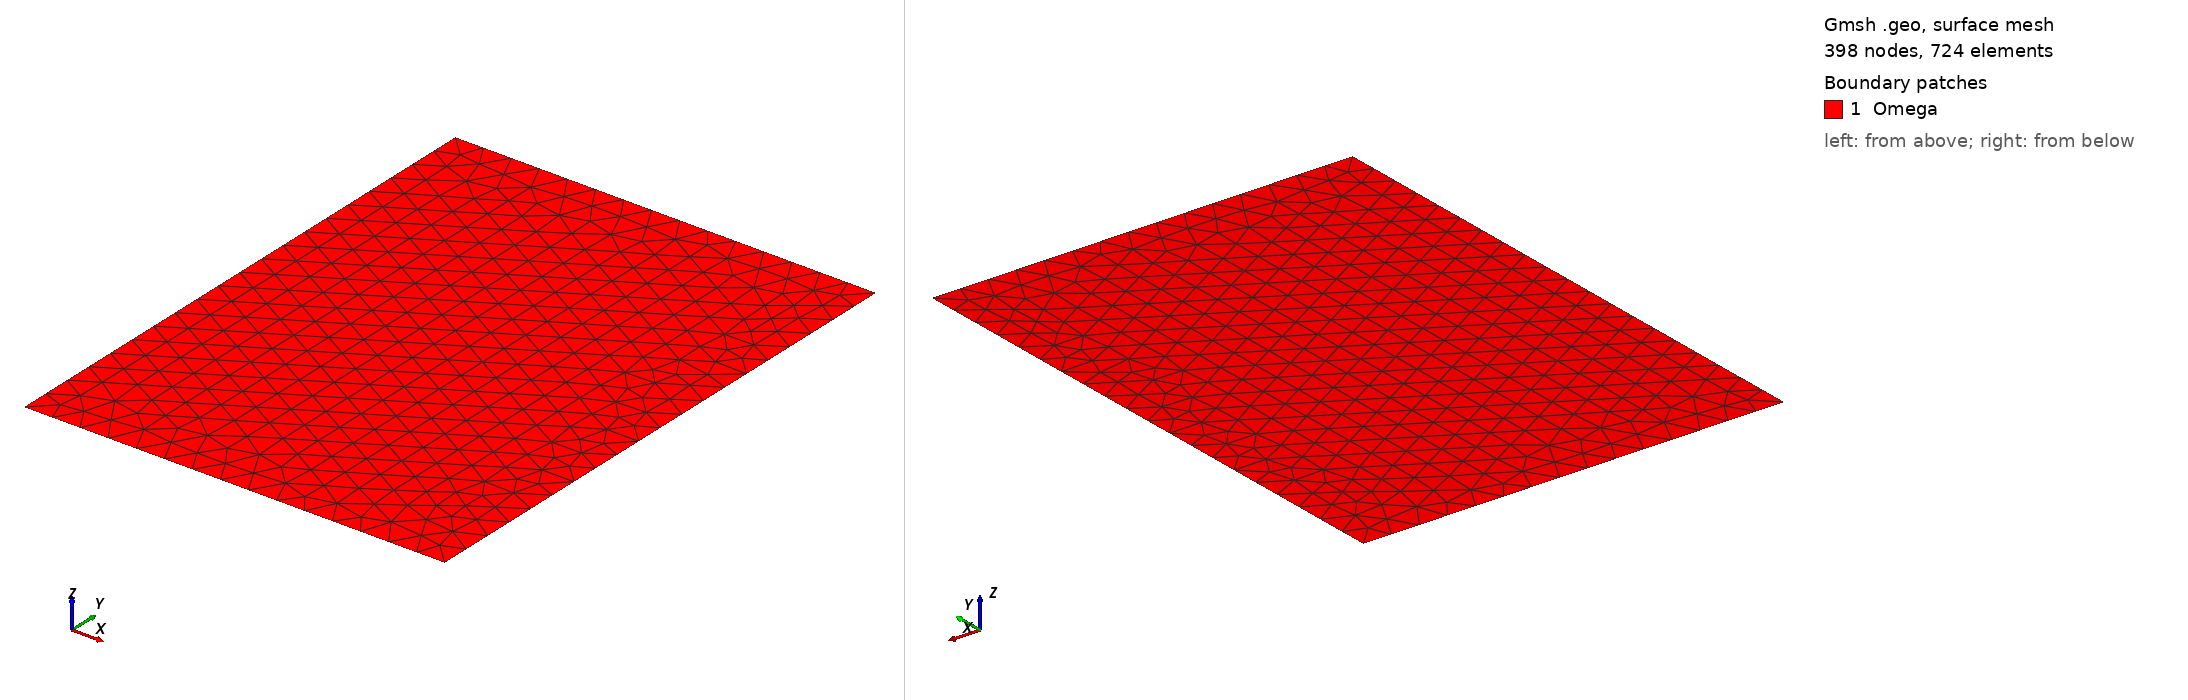

Gmsh geometry script, surface-meshed: 398 nodes, 724 surface elements. Boundary patches (legend numbers): 1 Omega. Left view from above one corner, right view from below the opposite corner. Legend entries are the model's physical surfaces. The drawing asked Gmsh for element sizes between 1% and 20% of the model's largest extent; the script's own settings can give other sizes.

=== kovasznay.geo (drawn) ===
Mesh.MshFileVersion = 2.2;
Mesh.CharacteristicLengthExtendFromBoundary=1;
Mesh.CharacteristicLengthFromPoints=1;
Mesh.ElementOrder=1;
Mesh.SecondOrderIncomplete = 0;
Mesh.Algorithm = 6;
Mesh.Algorithm3D = 4;
//Mesh.OptimizeNetgen=1;
h = 0.1;
Mesh.RecombinationAlgorithm=0;
a=-0.5;
b=1;
c=0;//c=-0.5;
d=2;//d=1.5;
Point(1) = {a,c,0.0,h};
Point(2) = {b,c+0,0.0,h};
Point(3) = {b+0,d,0.0,h};
Point(4) = {a+0,d+0,0.0,h};
Line(1) = {4,1};
Line(2) = {1,2};
Line(3) = {2,3};
Line(4) = {3,4};
Line Loop(5) = {1,2,3,4};
Plane Surface(6) = {5};
Physical Line("Dirichlet") = {1,2,3,4};
//Physical Line("bottomwall") = {2};
//Physical Line("topwall") = {4};
//Physical Line("outlet") = {3};
//Physical Line("wall") = {2,4};
Physical Surface("Omega") = {6};
